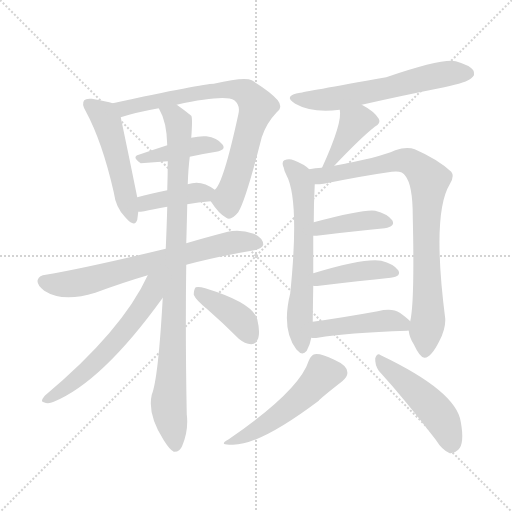
t = 0.00 s
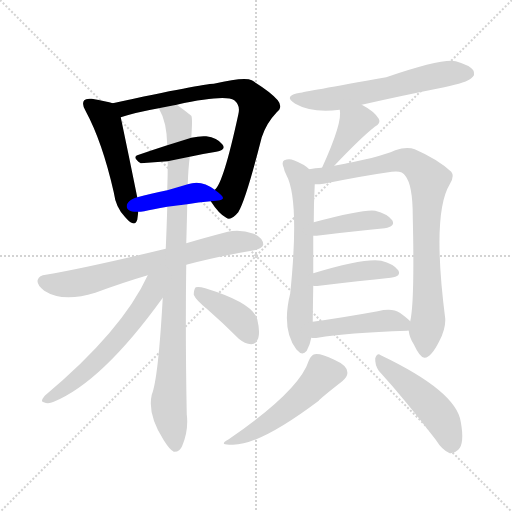
t = 2.39 s
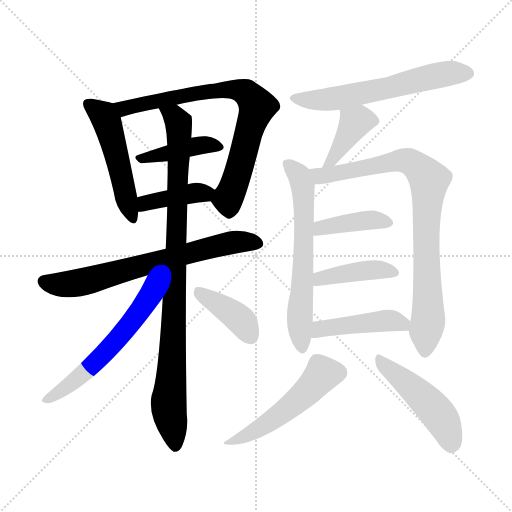
t = 4.79 s
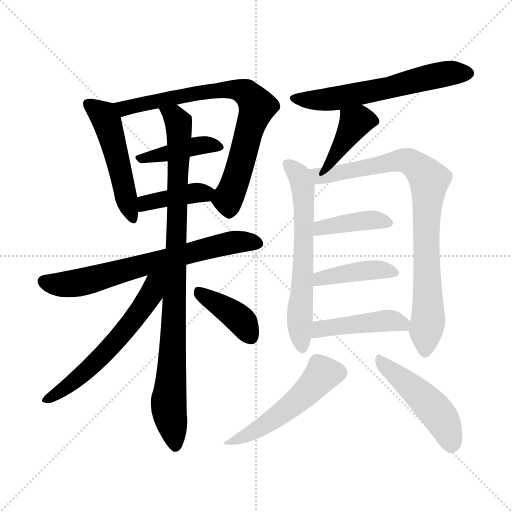
t = 7.18 s
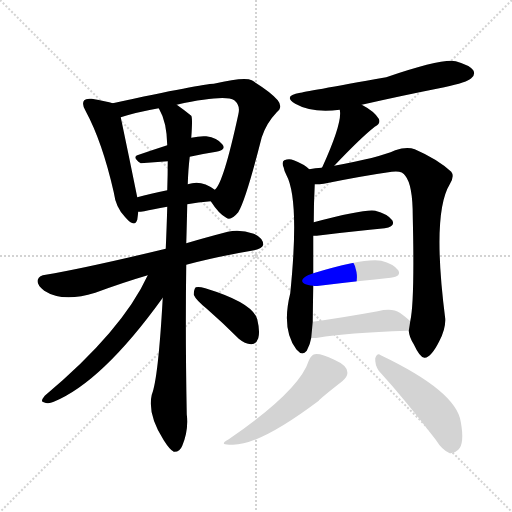
t = 9.58 s
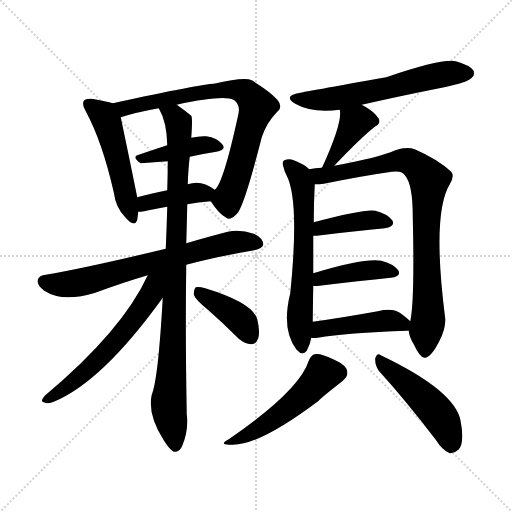
t = 11.97 s

The animated SVG that drew these frames (rendered in a browser with its animation timeline set to each time). Animation: 17 CSS @keyframes rules; one cycle of 11.97 s.

<svg version="1.1" viewBox="0 0 1024 1024" xmlns="http://www.w3.org/2000/svg">
  <g stroke="lightgray" stroke-dasharray="1,1" stroke-width="1" transform="scale(4, 4)">
    <line x1="0" y1="0" x2="256" y2="256"></line>
    <line x1="256" y1="0" x2="0" y2="256"></line>
    <line x1="128" y1="0" x2="128" y2="256"></line>
    <line x1="0" y1="128" x2="256" y2="128"></line>
  </g>
<g transform="scale(1, -1) translate(0, -900)">
   <style type="text/css">
    @keyframes keyframes0 {
      from {
       stroke: blue;
       stroke-dashoffset: 505;
       stroke-width: 128;
       }
       62% {
       animation-timing-function: step-end;
       stroke: blue;
       stroke-dashoffset: 0;
       stroke-width: 128;
       }
       to {
       stroke: black;
       stroke-width: 1024;
       }
       }
       #make-me-a-hanzi-animation-0 {
         animation: keyframes0 0.660970s both;
         animation-delay: 0.000000s;
         animation-timing-function: linear;
       }
    @keyframes keyframes1 {
      from {
       stroke: blue;
       stroke-dashoffset: 769;
       stroke-width: 128;
       }
       71% {
       animation-timing-function: step-end;
       stroke: blue;
       stroke-dashoffset: 0;
       stroke-width: 128;
       }
       to {
       stroke: black;
       stroke-width: 1024;
       }
       }
       #make-me-a-hanzi-animation-1 {
         animation: keyframes1 0.875814s both;
         animation-delay: 0.660970s;
         animation-timing-function: linear;
       }
    @keyframes keyframes2 {
      from {
       stroke: blue;
       stroke-dashoffset: 417;
       stroke-width: 128;
       }
       58% {
       animation-timing-function: step-end;
       stroke: blue;
       stroke-dashoffset: 0;
       stroke-width: 128;
       }
       to {
       stroke: black;
       stroke-width: 1024;
       }
       }
       #make-me-a-hanzi-animation-2 {
         animation: keyframes2 0.589355s both;
         animation-delay: 1.536784s;
         animation-timing-function: linear;
       }
    @keyframes keyframes3 {
      from {
       stroke: blue;
       stroke-dashoffset: 399;
       stroke-width: 128;
       }
       56% {
       animation-timing-function: step-end;
       stroke: blue;
       stroke-dashoffset: 0;
       stroke-width: 128;
       }
       to {
       stroke: black;
       stroke-width: 1024;
       }
       }
       #make-me-a-hanzi-animation-3 {
         animation: keyframes3 0.574707s both;
         animation-delay: 2.126139s;
         animation-timing-function: linear;
       }
    @keyframes keyframes4 {
      from {
       stroke: blue;
       stroke-dashoffset: 696;
       stroke-width: 128;
       }
       69% {
       animation-timing-function: step-end;
       stroke: blue;
       stroke-dashoffset: 0;
       stroke-width: 128;
       }
       to {
       stroke: black;
       stroke-width: 1024;
       }
       }
       #make-me-a-hanzi-animation-4 {
         animation: keyframes4 0.816406s both;
         animation-delay: 2.700846s;
         animation-timing-function: linear;
       }
    @keyframes keyframes5 {
      from {
       stroke: blue;
       stroke-dashoffset: 944;
       stroke-width: 128;
       }
       75% {
       animation-timing-function: step-end;
       stroke: blue;
       stroke-dashoffset: 0;
       stroke-width: 128;
       }
       to {
       stroke: black;
       stroke-width: 1024;
       }
       }
       #make-me-a-hanzi-animation-5 {
         animation: keyframes5 1.018229s both;
         animation-delay: 3.517253s;
         animation-timing-function: linear;
       }
    @keyframes keyframes6 {
      from {
       stroke: blue;
       stroke-dashoffset: 602;
       stroke-width: 128;
       }
       66% {
       animation-timing-function: step-end;
       stroke: blue;
       stroke-dashoffset: 0;
       stroke-width: 128;
       }
       to {
       stroke: black;
       stroke-width: 1024;
       }
       }
       #make-me-a-hanzi-animation-6 {
         animation: keyframes6 0.739909s both;
         animation-delay: 4.535482s;
         animation-timing-function: linear;
       }
    @keyframes keyframes7 {
      from {
       stroke: blue;
       stroke-dashoffset: 398;
       stroke-width: 128;
       }
       56% {
       animation-timing-function: step-end;
       stroke: blue;
       stroke-dashoffset: 0;
       stroke-width: 128;
       }
       to {
       stroke: black;
       stroke-width: 1024;
       }
       }
       #make-me-a-hanzi-animation-7 {
         animation: keyframes7 0.573893s both;
         animation-delay: 5.275391s;
         animation-timing-function: linear;
       }
    @keyframes keyframes8 {
      from {
       stroke: blue;
       stroke-dashoffset: 606;
       stroke-width: 128;
       }
       66% {
       animation-timing-function: step-end;
       stroke: blue;
       stroke-dashoffset: 0;
       stroke-width: 128;
       }
       to {
       stroke: black;
       stroke-width: 1024;
       }
       }
       #make-me-a-hanzi-animation-8 {
         animation: keyframes8 0.743164s both;
         animation-delay: 5.849284s;
         animation-timing-function: linear;
       }
    @keyframes keyframes9 {
      from {
       stroke: blue;
       stroke-dashoffset: 397;
       stroke-width: 128;
       }
       56% {
       animation-timing-function: step-end;
       stroke: blue;
       stroke-dashoffset: 0;
       stroke-width: 128;
       }
       to {
       stroke: black;
       stroke-width: 1024;
       }
       }
       #make-me-a-hanzi-animation-9 {
         animation: keyframes9 0.573079s both;
         animation-delay: 6.592448s;
         animation-timing-function: linear;
       }
    @keyframes keyframes10 {
      from {
       stroke: blue;
       stroke-dashoffset: 634;
       stroke-width: 128;
       }
       67% {
       animation-timing-function: step-end;
       stroke: blue;
       stroke-dashoffset: 0;
       stroke-width: 128;
       }
       to {
       stroke: black;
       stroke-width: 1024;
       }
       }
       #make-me-a-hanzi-animation-10 {
         animation: keyframes10 0.765951s both;
         animation-delay: 7.165527s;
         animation-timing-function: linear;
       }
    @keyframes keyframes11 {
      from {
       stroke: blue;
       stroke-dashoffset: 854;
       stroke-width: 128;
       }
       74% {
       animation-timing-function: step-end;
       stroke: blue;
       stroke-dashoffset: 0;
       stroke-width: 128;
       }
       to {
       stroke: black;
       stroke-width: 1024;
       }
       }
       #make-me-a-hanzi-animation-11 {
         animation: keyframes11 0.944987s both;
         animation-delay: 7.931478s;
         animation-timing-function: linear;
       }
    @keyframes keyframes12 {
      from {
       stroke: blue;
       stroke-dashoffset: 404;
       stroke-width: 128;
       }
       57% {
       animation-timing-function: step-end;
       stroke: blue;
       stroke-dashoffset: 0;
       stroke-width: 128;
       }
       to {
       stroke: black;
       stroke-width: 1024;
       }
       }
       #make-me-a-hanzi-animation-12 {
         animation: keyframes12 0.578776s both;
         animation-delay: 8.876465s;
         animation-timing-function: linear;
       }
    @keyframes keyframes13 {
      from {
       stroke: blue;
       stroke-dashoffset: 416;
       stroke-width: 128;
       }
       58% {
       animation-timing-function: step-end;
       stroke: blue;
       stroke-dashoffset: 0;
       stroke-width: 128;
       }
       to {
       stroke: black;
       stroke-width: 1024;
       }
       }
       #make-me-a-hanzi-animation-13 {
         animation: keyframes13 0.588542s both;
         animation-delay: 9.455241s;
         animation-timing-function: linear;
       }
    @keyframes keyframes14 {
      from {
       stroke: blue;
       stroke-dashoffset: 452;
       stroke-width: 128;
       }
       60% {
       animation-timing-function: step-end;
       stroke: blue;
       stroke-dashoffset: 0;
       stroke-width: 128;
       }
       to {
       stroke: black;
       stroke-width: 1024;
       }
       }
       #make-me-a-hanzi-animation-14 {
         animation: keyframes14 0.617839s both;
         animation-delay: 10.043783s;
         animation-timing-function: linear;
       }
    @keyframes keyframes15 {
      from {
       stroke: blue;
       stroke-dashoffset: 513;
       stroke-width: 128;
       }
       63% {
       animation-timing-function: step-end;
       stroke: blue;
       stroke-dashoffset: 0;
       stroke-width: 128;
       }
       to {
       stroke: black;
       stroke-width: 1024;
       }
       }
       #make-me-a-hanzi-animation-15 {
         animation: keyframes15 0.667480s both;
         animation-delay: 10.661621s;
         animation-timing-function: linear;
       }
    @keyframes keyframes16 {
      from {
       stroke: blue;
       stroke-dashoffset: 482;
       stroke-width: 128;
       }
       61% {
       animation-timing-function: step-end;
       stroke: blue;
       stroke-dashoffset: 0;
       stroke-width: 128;
       }
       to {
       stroke: black;
       stroke-width: 1024;
       }
       }
       #make-me-a-hanzi-animation-16 {
         animation: keyframes16 0.642253s both;
         animation-delay: 11.329102s;
         animation-timing-function: linear;
       }
</style>
<path d="M 225.5 693.5 Q 213.5 697.5 183.5 702.5 Q 171.5 703.5 168.5 699.5 Q 162.5 692.5 171.5 677.5 Q 204.5 616.5 227.5 515.5 Q 231.5 484.5 250.5 465.5 Q 269.5 443.5 274.5 460.5 Q 275.5 467.5 276.5 476.5 L 274.5 505.5 Q 258.5 584.5 241.5 665.5 C 236.5 690.5 236.5 690.5 225.5 693.5 Z" fill="lightgray"></path> 
<path d="M 421.5 497.5 Q 437.5 472.5 452.5 464.5 Q 461.5 457.5 476.5 475.5 Q 491.5 499.5 523.5 625.5 Q 532.5 653.5 553.5 675.5 Q 566.5 685.5 555.5 699.5 Q 542.5 715.5 503.5 739.5 Q 488.5 746.5 427.5 732.5 Q 405.5 732.5 225.5 693.5 C 196.5 687.5 212.5 656.5 241.5 665.5 Q 272.5 675.5 317.5 683.5 L 353.5 690.5 Q 449.5 711.5 468.5 699.5 Q 481.5 689.5 476.5 670.5 Q 446.5 532.5 429.5 520.5 C 417.5 502.5 417.5 502.5 421.5 497.5 Z" fill="lightgray"></path> 
<path d="M 379.5 586.5 Q 406.5 592.5 432.5 596.5 Q 453.5 600.5 444.5 611.5 Q 434.5 624.5 412.5 627.5 Q 399.5 628.5 382.5 624.5 L 334.5 609.5 Q 303.5 599.5 277.5 590.5 Q 262.5 586.5 281.5 573.5 L 335.5 577.5 L 379.5 586.5 Z" fill="lightgray"></path> 
<path d="M 374.5 491.5 Q 395.5 495.5 421.5 497.5 C 451.5 499.5 453.5 502.5 429.5 520.5 Q 402.5 541.5 375.5 531.5 L 334.5 519.5 Q 300.5 512.5 274.5 505.5 C 245.5 497.5 246.5 474.5 276.5 476.5 Q 280.5 476.5 288.5 477.5 Q 304.5 481.5 334.5 486.5 L 374.5 491.5 Z" fill="lightgray"></path> 
<path d="M 372.5 370.5 Q 432.5 386.5 508.5 399.5 Q 524.5 403.5 526.5 410.5 Q 526.5 423.5 507.5 432.5 Q 479.5 442.5 455.5 436.5 Q 409.5 424.5 372.5 413.5 L 331.5 402.5 Q 169.5 363.5 91.5 350.5 Q 78.5 349.5 75.5 340.5 Q 72.5 330.5 88.5 318.5 Q 125.5 294.5 190.5 314.5 Q 247.5 335.5 295.5 349.5 L 372.5 370.5 Z" fill="lightgray"></path> 
<path d="M 325.5 304.5 Q 316.5 142.5 303.5 110.5 Q 294.5 71.5 327.5 19.5 Q 339.5 0.5 347.5 -3.5 Q 359.5 -4.5 364.5 8.5 Q 377.5 39.5 373.5 71.5 Q 370.5 231.5 372.5 370.5 L 372.5 413.5 Q 373.5 444.5 374.5 491.5 L 375.5 531.5 Q 376.5 562.5 379.5 586.5 L 382.5 624.5 Q 385.5 664.5 382.5 668.5 Q 366.5 681.5 353.5 690.5 C 329.5 708.5 305.5 710.5 317.5 683.5 Q 317.5 682.5 318.5 681.5 Q 333.5 656.5 334.5 609.5 L 335.5 577.5 Q 335.5 550.5 334.5 519.5 L 334.5 486.5 Q 333.5 449.5 331.5 402.5 L 325.5 304.5 Z" fill="lightgray"></path> 
<path d="M 295.5 349.5 Q 244.5 238.5 89.5 108.5 Q 79.5 96.5 87.5 95.5 Q 96.5 91.5 107.5 96.5 Q 204.5 136.5 325.5 304.5 C 370.5 365.5 316.5 393.5 295.5 349.5 Z" fill="lightgray"></path> 
<path d="M 413.5 282.5 Q 444.5 255.5 477.5 222.5 Q 489.5 212.5 502.5 211.5 Q 512.5 211.5 516.5 223.5 Q 520.5 236.5 514.5 261.5 Q 505.5 294.5 410.5 323.5 Q 397.5 327.5 391.5 325.5 Q 387.5 321.5 387.5 310.5 Q 391.5 300.5 413.5 282.5 Z" fill="lightgray"></path> 
<path d="M 723.5 690.5 Q 802.5 708.5 888.5 725.5 Q 934.5 735.5 942.5 743.5 Q 951.5 750.5 946.5 759.5 Q 939.5 769.5 911.5 777.5 Q 884.5 783.5 772.5 745.5 Q 604.5 715.5 600.5 714.5 Q 564.5 708.5 590.5 692.5 Q 623.5 673.5 679.5 680.5 L 723.5 690.5 Z" fill="lightgray"></path> 
<path d="M 668.5 568.5 Q 720.5 623.5 749.5 646.5 Q 762.5 653.5 757.5 662.5 Q 748.5 677.5 723.5 690.5 C 697.5 704.5 675.5 710.5 679.5 680.5 Q 685.5 655.5 644.5 565.5 Q 643.5 565.5 643.5 564.5 C 628.5 538.5 647.5 546.5 668.5 568.5 Z" fill="lightgray"></path> 
<path d="M 618.5 561.5 Q 608.5 571.5 587.5 579.5 Q 578.5 583.5 568.5 579.5 Q 562.5 575.5 567.5 564.5 Q 568.5 557.5 572.5 550.5 Q 599.5 501.5 580.5 313.5 Q 562.5 241.5 592.5 201.5 L 594.5 199.5 Q 604.5 187.5 613.5 198.5 Q 620.5 211.5 622.5 224.5 L 625.5 256.5 Q 625.5 265.5 626.5 328.5 L 626.5 353.5 Q 626.5 396.5 626.5 428.5 L 627.5 455.5 Q 627.5 492.5 629.5 531.5 C 630.5 552.5 630.5 552.5 618.5 561.5 Z" fill="lightgray"></path> 
<path d="M 817.5 238.5 Q 818.5 225.5 827.5 211.5 Q 840.5 183.5 849.5 184.5 Q 862.5 185.5 878.5 217.5 Q 891.5 242.5 890.5 262.5 Q 863.5 472.5 899.5 531.5 Q 909.5 547.5 902.5 556.5 Q 875.5 581.5 829.5 601.5 Q 813.5 607.5 790.5 599.5 Q 756.5 584.5 668.5 568.5 L 643.5 564.5 Q 630.5 564.5 618.5 561.5 C 588.5 557.5 599.5 529.5 629.5 531.5 Q 639.5 531.5 647.5 532.5 Q 726.5 548.5 783.5 556.5 Q 804.5 559.5 810.5 548.5 Q 825.5 530.5 825.5 467.5 Q 829.5 296.5 820.5 257.5 L 817.5 238.5 Z" fill="lightgray"></path> 
<path d="M 626.5 428.5 Q 629.5 428.5 633.5 428.5 Q 712.5 438.5 769.5 443.5 Q 791.5 447.5 784.5 459.5 Q 774.5 472.5 750.5 478.5 Q 729.5 482.5 627.5 455.5 C 598.5 447.5 596.5 428.5 626.5 428.5 Z" fill="lightgray"></path> 
<path d="M 626.5 328.5 Q 629.5 327.5 638.5 328.5 Q 720.5 338.5 781.5 344.5 Q 803.5 347.5 796.5 359.5 Q 786.5 372.5 762.5 378.5 Q 729.5 384.5 626.5 353.5 C 597.5 344.5 596.5 330.5 626.5 328.5 Z" fill="lightgray"></path> 
<path d="M 622.5 224.5 Q 628.5 223.5 635.5 224.5 Q 692.5 234.5 814.5 238.5 Q 815.5 239.5 817.5 238.5 C 840.5 238.5 840.5 238.5 820.5 257.5 Q 813.5 264.5 799.5 274.5 Q 784.5 284.5 755.5 277.5 Q 683.5 264.5 625.5 256.5 C 595.5 252.5 592.5 226.5 622.5 224.5 Z" fill="lightgray"></path> 
<path d="M 617.5 178.5 Q 598.5 118.5 457.5 21.5 Q 435.5 9.5 462.5 10.5 Q 516.5 7.5 637.5 98.5 Q 638.5 101.5 684.5 137.5 Q 696.5 147.5 694.5 156.5 Q 693.5 169.5 668.5 180.5 Q 641.5 193.5 629.5 191.5 Q 622.5 190.5 617.5 178.5 Z" fill="lightgray"></path> 
<path d="M 757.5 158.5 Q 809.5 101.5 871.5 20.5 Q 884.5 -0.5 899.5 -6.5 Q 908.5 -7.5 916.5 0.5 Q 929.5 12.5 921.5 56.5 Q 912.5 117.5 761.5 189.5 Q 754.5 195.5 750.5 183.5 Q 749.5 170.5 757.5 158.5 Z" fill="lightgray"></path> 
      <clipPath id="make-me-a-hanzi-clip-0">
      <path d="M 225.5 693.5 Q 213.5 697.5 183.5 702.5 Q 171.5 703.5 168.5 699.5 Q 162.5 692.5 171.5 677.5 Q 204.5 616.5 227.5 515.5 Q 231.5 484.5 250.5 465.5 Q 269.5 443.5 274.5 460.5 Q 275.5 467.5 276.5 476.5 L 274.5 505.5 Q 258.5 584.5 241.5 665.5 C 236.5 690.5 236.5 690.5 225.5 693.5 Z" fill="lightgray"></path>
      </clipPath>
      <path clip-path="url(#make-me-a-hanzi-clip-0)" d="M 177.5 692.5 L 206.5 669.5 L 215.5 652.5 L 262.5 465.5 " fill="none" id="make-me-a-hanzi-animation-0" stroke-dasharray="377 754" stroke-linecap="round"></path>

      <clipPath id="make-me-a-hanzi-clip-1">
      <path d="M 421.5 497.5 Q 437.5 472.5 452.5 464.5 Q 461.5 457.5 476.5 475.5 Q 491.5 499.5 523.5 625.5 Q 532.5 653.5 553.5 675.5 Q 566.5 685.5 555.5 699.5 Q 542.5 715.5 503.5 739.5 Q 488.5 746.5 427.5 732.5 Q 405.5 732.5 225.5 693.5 C 196.5 687.5 212.5 656.5 241.5 665.5 Q 272.5 675.5 317.5 683.5 L 353.5 690.5 Q 449.5 711.5 468.5 699.5 Q 481.5 689.5 476.5 670.5 Q 446.5 532.5 429.5 520.5 C 417.5 502.5 417.5 502.5 421.5 497.5 Z" fill="lightgray"></path>
      </clipPath>
      <path clip-path="url(#make-me-a-hanzi-clip-1)" d="M 239.5 695.5 L 248.5 684.5 L 257.5 684.5 L 441.5 721.5 L 478.5 719.5 L 506.5 700.5 L 514.5 687.5 L 472.5 540.5 L 455.5 502.5 L 459.5 481.5 " fill="none" id="make-me-a-hanzi-animation-1" stroke-dasharray="641 1282" stroke-linecap="round"></path>

      <clipPath id="make-me-a-hanzi-clip-2">
      <path d="M 379.5 586.5 Q 406.5 592.5 432.5 596.5 Q 453.5 600.5 444.5 611.5 Q 434.5 624.5 412.5 627.5 Q 399.5 628.5 382.5 624.5 L 334.5 609.5 Q 303.5 599.5 277.5 590.5 Q 262.5 586.5 281.5 573.5 L 335.5 577.5 L 379.5 586.5 Z" fill="lightgray"></path>
      </clipPath>
      <path clip-path="url(#make-me-a-hanzi-clip-2)" d="M 279.5 581.5 L 405.5 610.5 L 436.5 605.5 " fill="none" id="make-me-a-hanzi-animation-2" stroke-dasharray="289 578" stroke-linecap="round"></path>

      <clipPath id="make-me-a-hanzi-clip-3">
      <path d="M 374.5 491.5 Q 395.5 495.5 421.5 497.5 C 451.5 499.5 453.5 502.5 429.5 520.5 Q 402.5 541.5 375.5 531.5 L 334.5 519.5 Q 300.5 512.5 274.5 505.5 C 245.5 497.5 246.5 474.5 276.5 476.5 Q 280.5 476.5 288.5 477.5 Q 304.5 481.5 334.5 486.5 L 374.5 491.5 Z" fill="lightgray"></path>
      </clipPath>
      <path clip-path="url(#make-me-a-hanzi-clip-3)" d="M 281.5 484.5 L 298.5 496.5 L 418.5 517.5 " fill="none" id="make-me-a-hanzi-animation-3" stroke-dasharray="271 542" stroke-linecap="round"></path>

      <clipPath id="make-me-a-hanzi-clip-4">
      <path d="M 372.5 370.5 Q 432.5 386.5 508.5 399.5 Q 524.5 403.5 526.5 410.5 Q 526.5 423.5 507.5 432.5 Q 479.5 442.5 455.5 436.5 Q 409.5 424.5 372.5 413.5 L 331.5 402.5 Q 169.5 363.5 91.5 350.5 Q 78.5 349.5 75.5 340.5 Q 72.5 330.5 88.5 318.5 Q 125.5 294.5 190.5 314.5 Q 247.5 335.5 295.5 349.5 L 372.5 370.5 Z" fill="lightgray"></path>
      </clipPath>
      <path clip-path="url(#make-me-a-hanzi-clip-4)" d="M 87.5 337.5 L 110.5 331.5 L 159.5 334.5 L 453.5 413.5 L 516.5 413.5 " fill="none" id="make-me-a-hanzi-animation-4" stroke-dasharray="568 1136" stroke-linecap="round"></path>

      <clipPath id="make-me-a-hanzi-clip-5">
      <path d="M 325.5 304.5 Q 316.5 142.5 303.5 110.5 Q 294.5 71.5 327.5 19.5 Q 339.5 0.5 347.5 -3.5 Q 359.5 -4.5 364.5 8.5 Q 377.5 39.5 373.5 71.5 Q 370.5 231.5 372.5 370.5 L 372.5 413.5 Q 373.5 444.5 374.5 491.5 L 375.5 531.5 Q 376.5 562.5 379.5 586.5 L 382.5 624.5 Q 385.5 664.5 382.5 668.5 Q 366.5 681.5 353.5 690.5 C 329.5 708.5 305.5 710.5 317.5 683.5 Q 317.5 682.5 318.5 681.5 Q 333.5 656.5 334.5 609.5 L 335.5 577.5 Q 335.5 550.5 334.5 519.5 L 334.5 486.5 Q 333.5 449.5 331.5 402.5 L 325.5 304.5 Z" fill="lightgray"></path>
      </clipPath>
      <path clip-path="url(#make-me-a-hanzi-clip-5)" d="M 326.5 678.5 L 348.5 667.5 L 357.5 653.5 L 358.5 637.5 L 345.5 194.5 L 337.5 101.5 L 350.5 8.5 " fill="none" id="make-me-a-hanzi-animation-5" stroke-dasharray="816 1632" stroke-linecap="round"></path>

      <clipPath id="make-me-a-hanzi-clip-6">
      <path d="M 295.5 349.5 Q 244.5 238.5 89.5 108.5 Q 79.5 96.5 87.5 95.5 Q 96.5 91.5 107.5 96.5 Q 204.5 136.5 325.5 304.5 C 370.5 365.5 316.5 393.5 295.5 349.5 Z" fill="lightgray"></path>
      </clipPath>
      <path clip-path="url(#make-me-a-hanzi-clip-6)" d="M 324.5 352.5 L 308.5 333.5 L 290.5 291.5 L 220.5 204.5 L 146.5 135.5 L 93.5 101.5 " fill="none" id="make-me-a-hanzi-animation-6" stroke-dasharray="474 948" stroke-linecap="round"></path>

      <clipPath id="make-me-a-hanzi-clip-7">
      <path d="M 413.5 282.5 Q 444.5 255.5 477.5 222.5 Q 489.5 212.5 502.5 211.5 Q 512.5 211.5 516.5 223.5 Q 520.5 236.5 514.5 261.5 Q 505.5 294.5 410.5 323.5 Q 397.5 327.5 391.5 325.5 Q 387.5 321.5 387.5 310.5 Q 391.5 300.5 413.5 282.5 Z" fill="lightgray"></path>
      </clipPath>
      <path clip-path="url(#make-me-a-hanzi-clip-7)" d="M 395.5 316.5 L 474.5 266.5 L 502.5 226.5 " fill="none" id="make-me-a-hanzi-animation-7" stroke-dasharray="270 540" stroke-linecap="round"></path>

      <clipPath id="make-me-a-hanzi-clip-8">
      <path d="M 723.5 690.5 Q 802.5 708.5 888.5 725.5 Q 934.5 735.5 942.5 743.5 Q 951.5 750.5 946.5 759.5 Q 939.5 769.5 911.5 777.5 Q 884.5 783.5 772.5 745.5 Q 604.5 715.5 600.5 714.5 Q 564.5 708.5 590.5 692.5 Q 623.5 673.5 679.5 680.5 L 723.5 690.5 Z" fill="lightgray"></path>
      </clipPath>
      <path clip-path="url(#make-me-a-hanzi-clip-8)" d="M 592.5 704.5 L 613.5 699.5 L 681.5 704.5 L 868.5 748.5 L 936.5 753.5 " fill="none" id="make-me-a-hanzi-animation-8" stroke-dasharray="478 956" stroke-linecap="round"></path>

      <clipPath id="make-me-a-hanzi-clip-9">
      <path d="M 668.5 568.5 Q 720.5 623.5 749.5 646.5 Q 762.5 653.5 757.5 662.5 Q 748.5 677.5 723.5 690.5 C 697.5 704.5 675.5 710.5 679.5 680.5 Q 685.5 655.5 644.5 565.5 Q 643.5 565.5 643.5 564.5 C 628.5 538.5 647.5 546.5 668.5 568.5 Z" fill="lightgray"></path>
      </clipPath>
      <path clip-path="url(#make-me-a-hanzi-clip-9)" d="M 747.5 657.5 L 710.5 655.5 L 667.5 582.5 L 649.5 576.5 " fill="none" id="make-me-a-hanzi-animation-9" stroke-dasharray="269 538" stroke-linecap="round"></path>

      <clipPath id="make-me-a-hanzi-clip-10">
      <path d="M 618.5 561.5 Q 608.5 571.5 587.5 579.5 Q 578.5 583.5 568.5 579.5 Q 562.5 575.5 567.5 564.5 Q 568.5 557.5 572.5 550.5 Q 599.5 501.5 580.5 313.5 Q 562.5 241.5 592.5 201.5 L 594.5 199.5 Q 604.5 187.5 613.5 198.5 Q 620.5 211.5 622.5 224.5 L 625.5 256.5 Q 625.5 265.5 626.5 328.5 L 626.5 353.5 Q 626.5 396.5 626.5 428.5 L 627.5 455.5 Q 627.5 492.5 629.5 531.5 C 630.5 552.5 630.5 552.5 618.5 561.5 Z" fill="lightgray"></path>
      </clipPath>
      <path clip-path="url(#make-me-a-hanzi-clip-10)" d="M 575.5 571.5 L 600.5 546.5 L 607.5 509.5 L 606.5 361.5 L 599.5 284.5 L 604.5 204.5 " fill="none" id="make-me-a-hanzi-animation-10" stroke-dasharray="506 1012" stroke-linecap="round"></path>

      <clipPath id="make-me-a-hanzi-clip-11">
      <path d="M 817.5 238.5 Q 818.5 225.5 827.5 211.5 Q 840.5 183.5 849.5 184.5 Q 862.5 185.5 878.5 217.5 Q 891.5 242.5 890.5 262.5 Q 863.5 472.5 899.5 531.5 Q 909.5 547.5 902.5 556.5 Q 875.5 581.5 829.5 601.5 Q 813.5 607.5 790.5 599.5 Q 756.5 584.5 668.5 568.5 L 643.5 564.5 Q 630.5 564.5 618.5 561.5 C 588.5 557.5 599.5 529.5 629.5 531.5 Q 639.5 531.5 647.5 532.5 Q 726.5 548.5 783.5 556.5 Q 804.5 559.5 810.5 548.5 Q 825.5 530.5 825.5 467.5 Q 829.5 296.5 820.5 257.5 L 817.5 238.5 Z" fill="lightgray"></path>
      </clipPath>
      <path clip-path="url(#make-me-a-hanzi-clip-11)" d="M 625.5 555.5 L 641.5 548.5 L 670.5 551.5 L 803.5 579.5 L 825.5 573.5 L 858.5 540.5 L 851.5 456.5 L 857.5 270.5 L 850.5 195.5 " fill="none" id="make-me-a-hanzi-animation-11" stroke-dasharray="726 1452" stroke-linecap="round"></path>

      <clipPath id="make-me-a-hanzi-clip-12">
      <path d="M 626.5 428.5 Q 629.5 428.5 633.5 428.5 Q 712.5 438.5 769.5 443.5 Q 791.5 447.5 784.5 459.5 Q 774.5 472.5 750.5 478.5 Q 729.5 482.5 627.5 455.5 C 598.5 447.5 596.5 428.5 626.5 428.5 Z" fill="lightgray"></path>
      </clipPath>
      <path clip-path="url(#make-me-a-hanzi-clip-12)" d="M 630.5 435.5 L 643.5 446.5 L 731.5 459.5 L 773.5 454.5 " fill="none" id="make-me-a-hanzi-animation-12" stroke-dasharray="276 552" stroke-linecap="round"></path>

      <clipPath id="make-me-a-hanzi-clip-13">
      <path d="M 626.5 328.5 Q 629.5 327.5 638.5 328.5 Q 720.5 338.5 781.5 344.5 Q 803.5 347.5 796.5 359.5 Q 786.5 372.5 762.5 378.5 Q 729.5 384.5 626.5 353.5 C 597.5 344.5 596.5 330.5 626.5 328.5 Z" fill="lightgray"></path>
      </clipPath>
      <path clip-path="url(#make-me-a-hanzi-clip-13)" d="M 632.5 334.5 L 642.5 344.5 L 728.5 358.5 L 764.5 360.5 L 786.5 354.5 " fill="none" id="make-me-a-hanzi-animation-13" stroke-dasharray="288 576" stroke-linecap="round"></path>

      <clipPath id="make-me-a-hanzi-clip-14">
      <path d="M 622.5 224.5 Q 628.5 223.5 635.5 224.5 Q 692.5 234.5 814.5 238.5 Q 815.5 239.5 817.5 238.5 C 840.5 238.5 840.5 238.5 820.5 257.5 Q 813.5 264.5 799.5 274.5 Q 784.5 284.5 755.5 277.5 Q 683.5 264.5 625.5 256.5 C 595.5 252.5 592.5 226.5 622.5 224.5 Z" fill="lightgray"></path>
      </clipPath>
      <path clip-path="url(#make-me-a-hanzi-clip-14)" d="M 629.5 229.5 L 647.5 243.5 L 751.5 256.5 L 795.5 256.5 L 816.5 243.5 " fill="none" id="make-me-a-hanzi-animation-14" stroke-dasharray="324 648" stroke-linecap="round"></path>

      <clipPath id="make-me-a-hanzi-clip-15">
      <path d="M 617.5 178.5 Q 598.5 118.5 457.5 21.5 Q 435.5 9.5 462.5 10.5 Q 516.5 7.5 637.5 98.5 Q 638.5 101.5 684.5 137.5 Q 696.5 147.5 694.5 156.5 Q 693.5 169.5 668.5 180.5 Q 641.5 193.5 629.5 191.5 Q 622.5 190.5 617.5 178.5 Z" fill="lightgray"></path>
      </clipPath>
      <path clip-path="url(#make-me-a-hanzi-clip-15)" d="M 677.5 154.5 L 643.5 150.5 L 612.5 113.5 L 565.5 74.5 L 502.5 33.5 L 466.5 19.5 " fill="none" id="make-me-a-hanzi-animation-15" stroke-dasharray="385 770" stroke-linecap="round"></path>

      <clipPath id="make-me-a-hanzi-clip-16">
      <path d="M 757.5 158.5 Q 809.5 101.5 871.5 20.5 Q 884.5 -0.5 899.5 -6.5 Q 908.5 -7.5 916.5 0.5 Q 929.5 12.5 921.5 56.5 Q 912.5 117.5 761.5 189.5 Q 754.5 195.5 750.5 183.5 Q 749.5 170.5 757.5 158.5 Z" fill="lightgray"></path>
      </clipPath>
      <path clip-path="url(#make-me-a-hanzi-clip-16)" d="M 760.5 178.5 L 874.5 74.5 L 893.5 42.5 L 901.5 8.5 " fill="none" id="make-me-a-hanzi-animation-16" stroke-dasharray="354 708" stroke-linecap="round"></path>

</g>
</svg>
